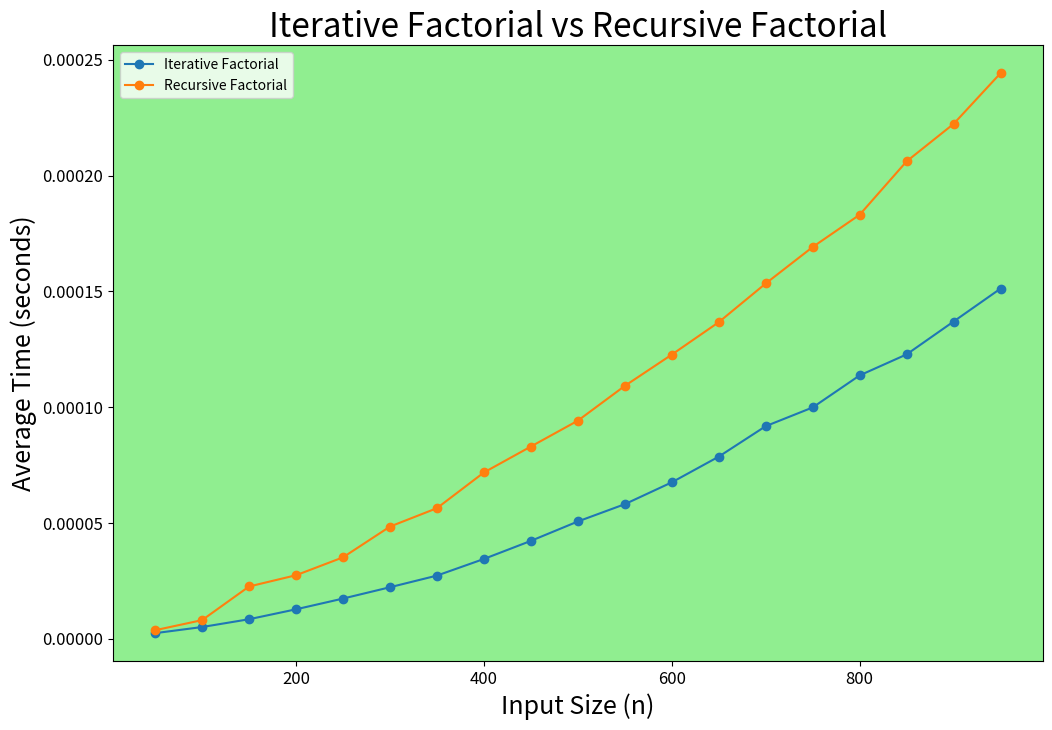

Reproduce this figure in Python.
import matplotlib.pyplot as plt
import time

def recursive_factorial(n: int) -> int:
    if(n < 0):
        return 1
    elif(n <= 1):
        return n
    else:
        return (n * recursive_factorial(n-1))
    
def iterative_factorial(n: int) -> int:
    fact = 1
    for i in range(1,n+1):
        fact *= i
    return fact

def mean_time(fact_function, iterations: int, input: int):
    mean_time = 0.0
    for i in range(iterations):
        start_time = time.perf_counter()
        fact_function(input)
        end_time = time.perf_counter()
        mean_time += (end_time - start_time)
    mean_time /= iterations
    return mean_time

def plot_comparison(x_axis: list, data_algo2: tuple[str, list], data_algo1: tuple[str, list], filename: str):
    fig, ax = plt.subplots(figsize=(12,8))

    ax.plot(x_axis, data_algo1[1], marker='o', label=data_algo1[0])

    ax.plot(x_axis, data_algo2[1], marker='o', label=data_algo2[0])

    ax.set_facecolor('lightgreen')
    ax.set_title(f'{data_algo1[0]} vs {data_algo2[0]}', fontsize=24)
    ax.set_xlabel('Input Size (n)', fontsize=18)
    ax.set_ylabel('Average Time (seconds)', fontsize=18)
    ax.tick_params(axis='x', labelsize=12)  
    ax.tick_params(axis='y', labelsize=12)

    ax.legend()
    plt.savefig(filename)

    plt.show()


def main():
    recursive_factorial_times = []
    iterative_factorial_times = []
    n_vals = list(range(50,1000,50))

    for n in n_vals:
        recursive_factorial_times.append(mean_time(recursive_factorial,1000,n))
        iterative_factorial_times.append(mean_time(iterative_factorial,1000,n))

    plot_comparison(n_vals, ('Recursive Factorial',recursive_factorial_times), ('Iterative Factorial',iterative_factorial_times), 'factorial_recursive_vs_iterative')

if __name__ == "__main__":
    main()